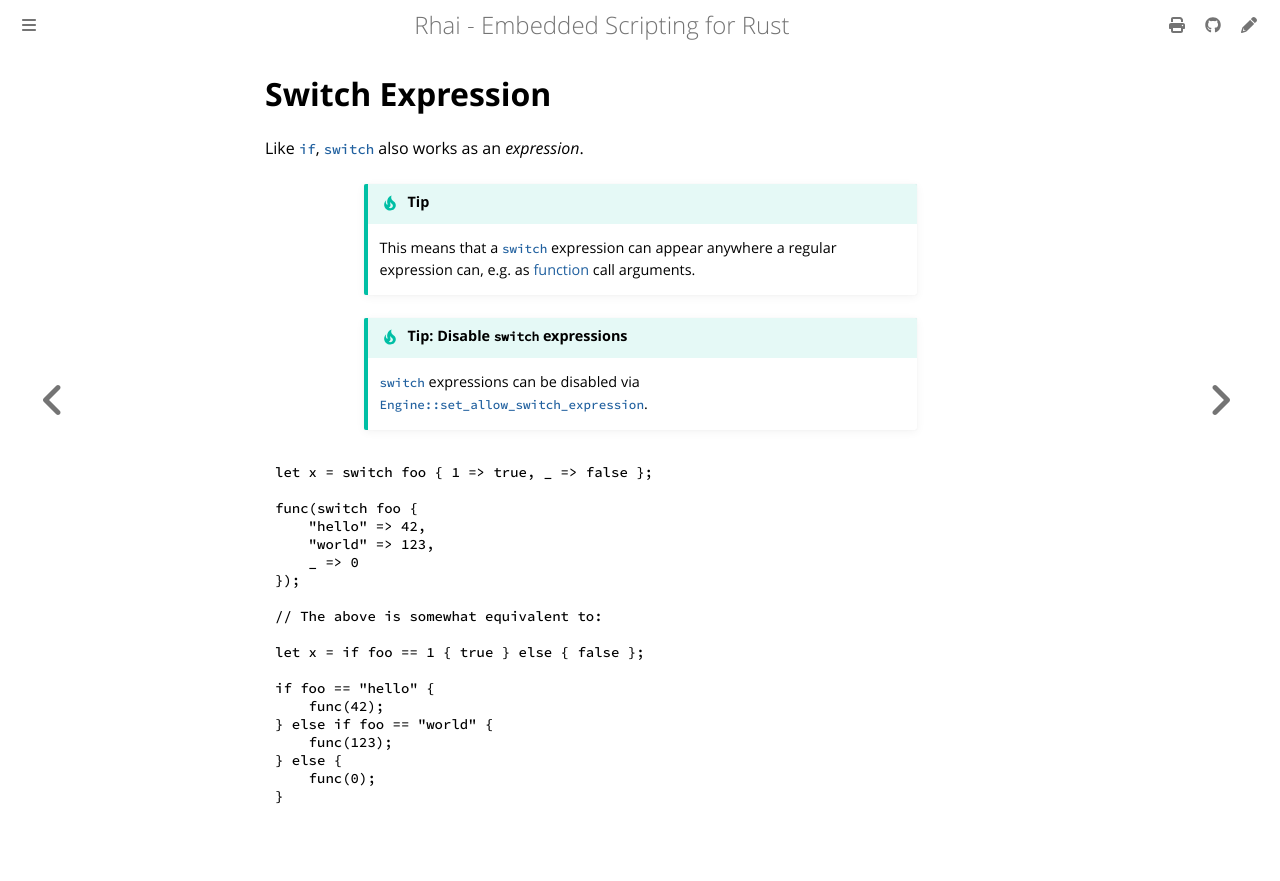

repository: rhaiscript/book · page: language/switch-expression.html · generator: mdbook

Switch Expression
=================

{{#include ../links.md}}

Like [`if`], [`switch`] also works as an _expression_.

```admonish tip.small "Tip"

This means that a [`switch`] expression can appear anywhere a regular expression can,
e.g. as [function] call arguments.
```

~~~admonish tip.small "Tip: Disable `switch` expressions"

[`switch`] expressions can be disabled via [`Engine::set_allow_switch_expression`][options].
~~~

```js
let x = switch foo { 1 => true, _ => false };

func(switch foo {
    "hello" => 42,
    "world" => 123,
    _ => 0
});

// The above is somewhat equivalent to:

let x = if foo == 1 { true } else { false };

if foo == "hello" {
    func(42);
} else if foo == "world" {
    func(123);
} else {
    func(0);
}
```
